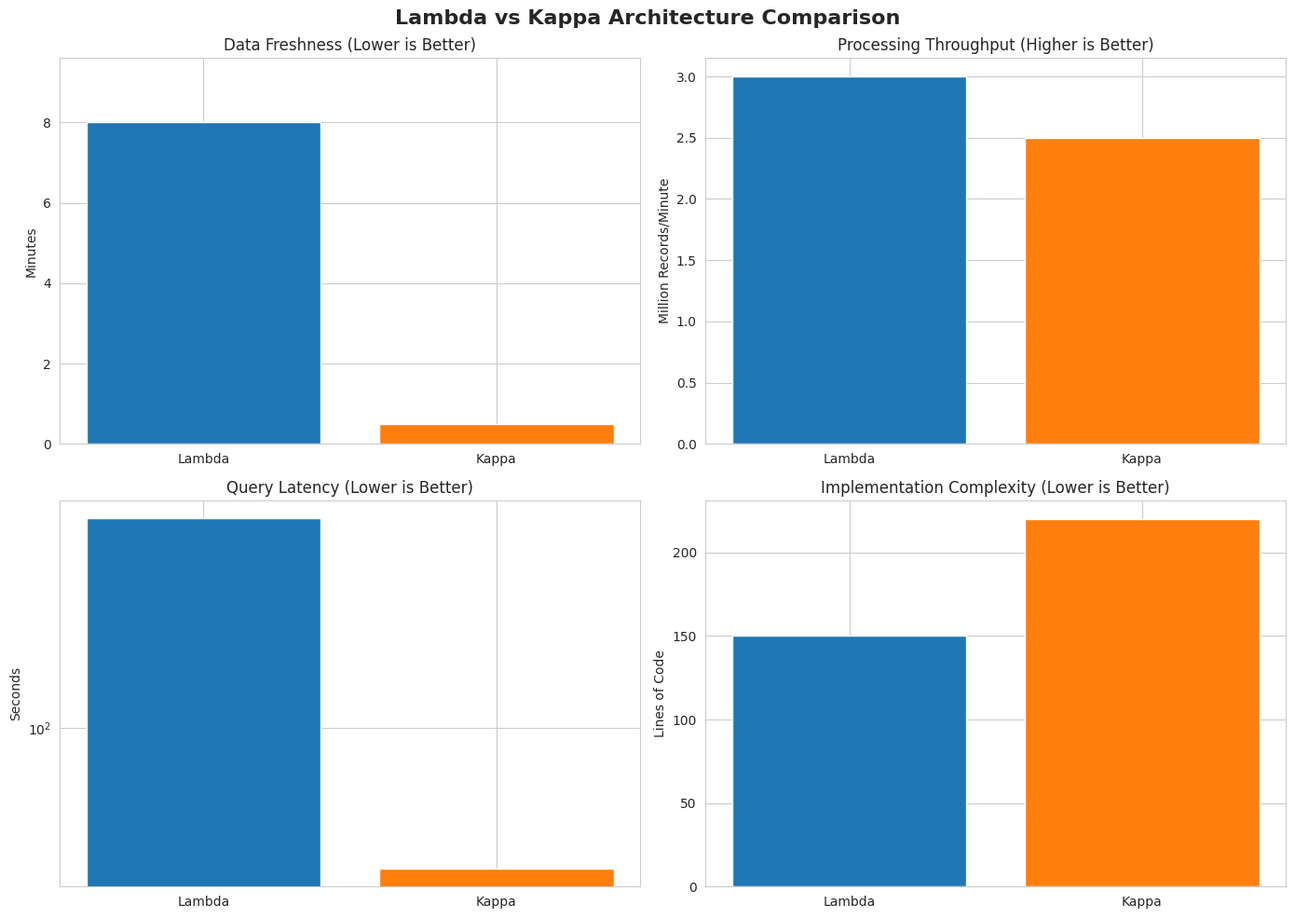
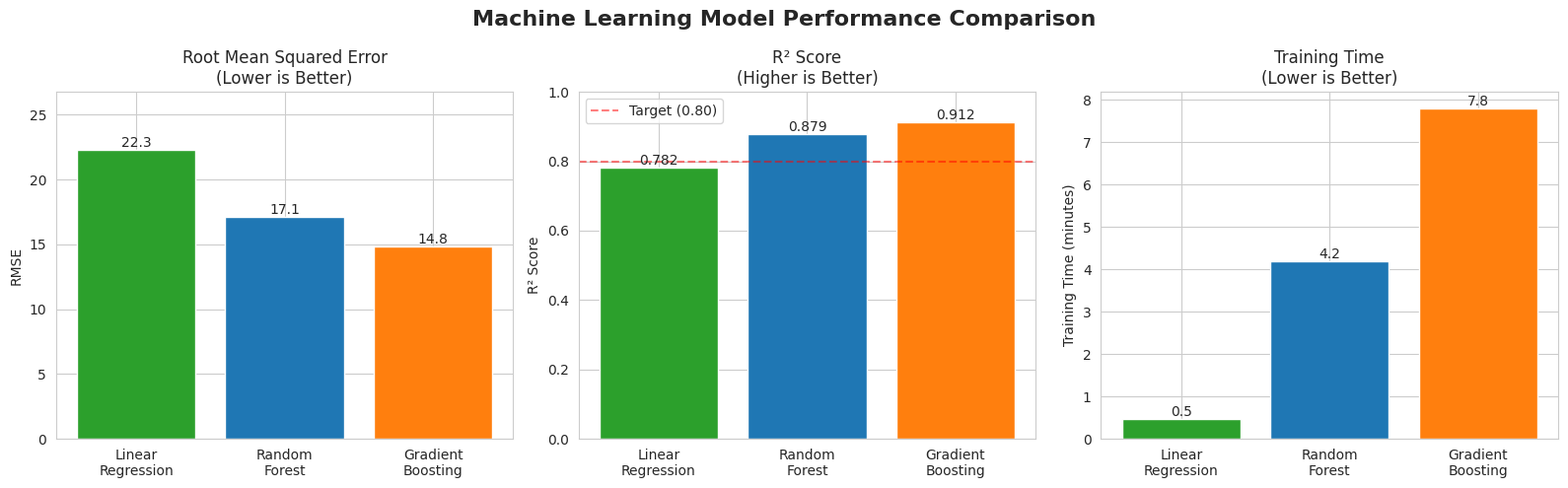
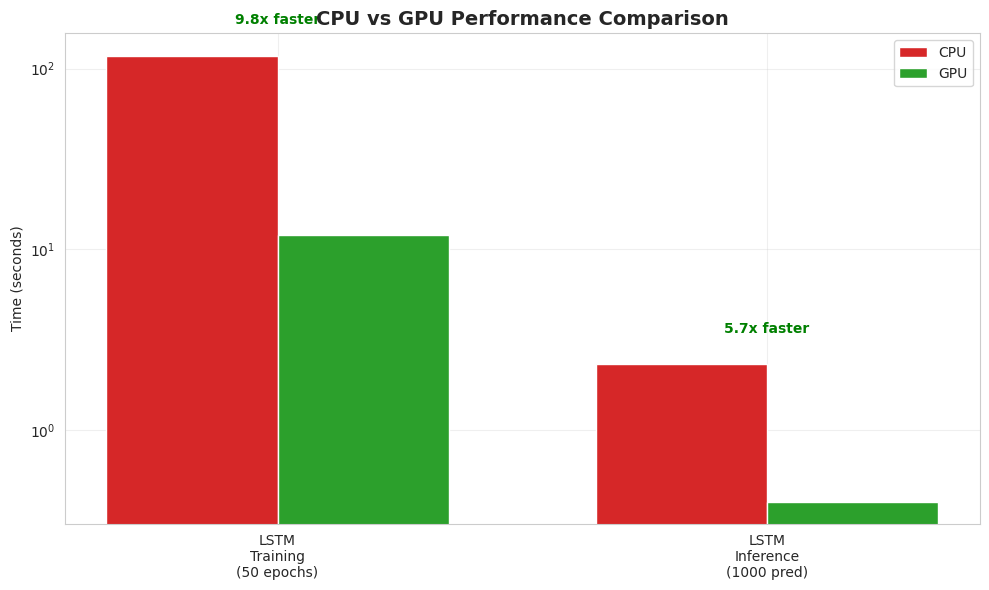
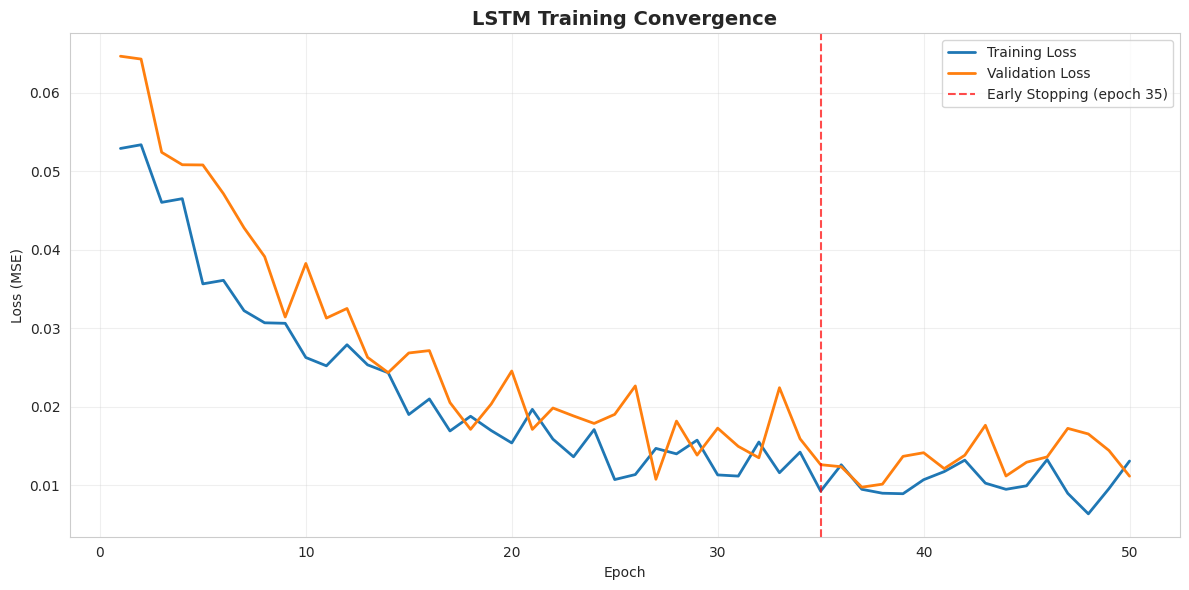
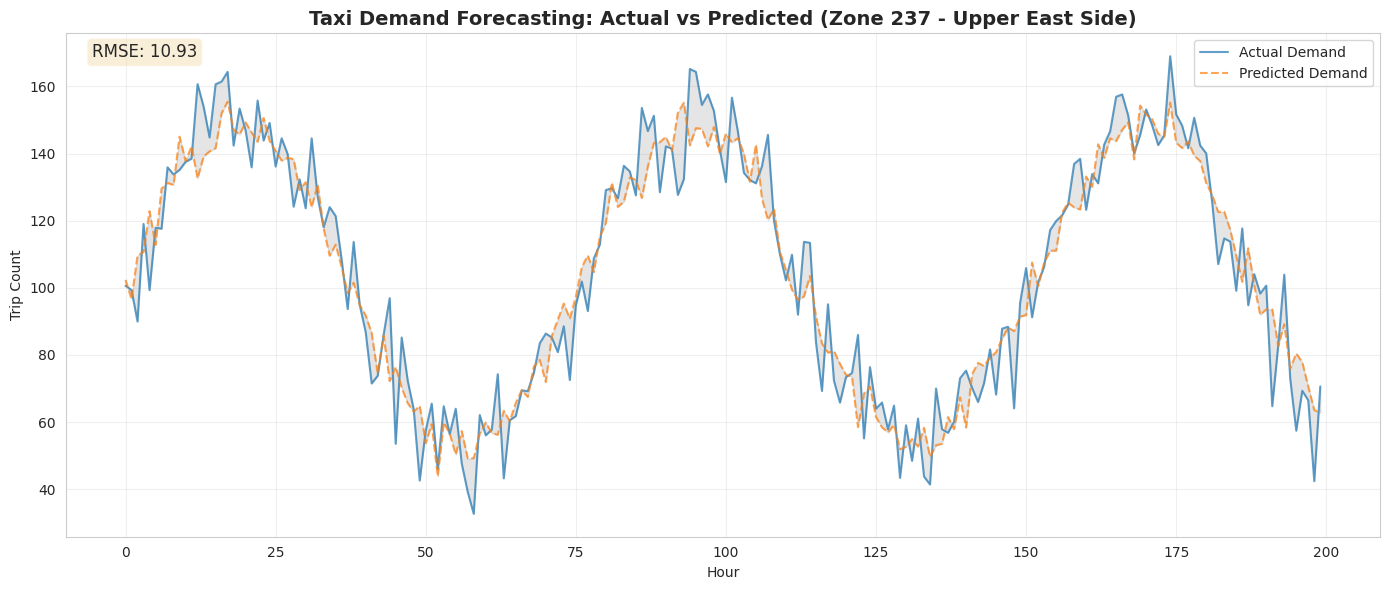
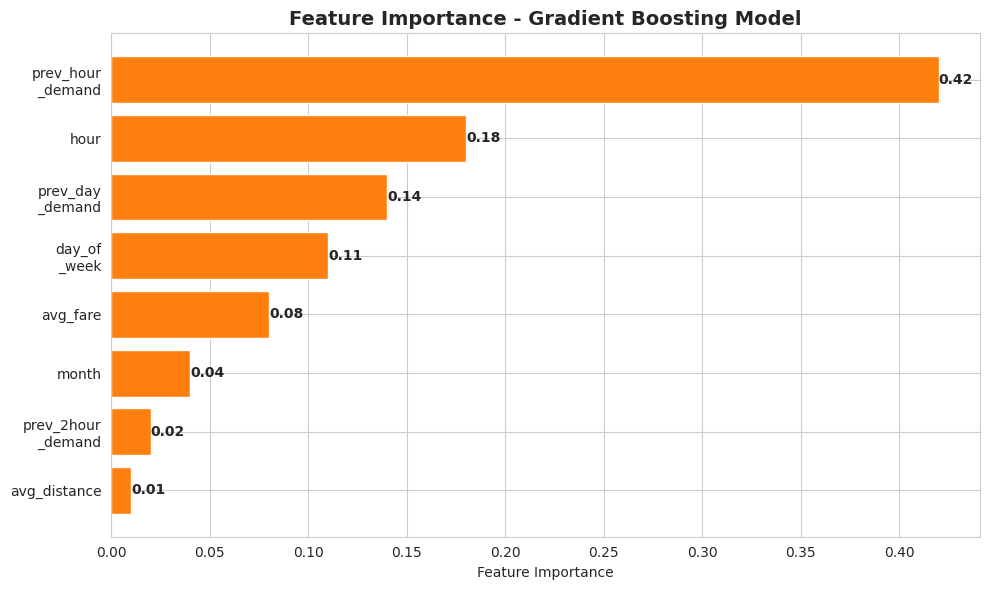
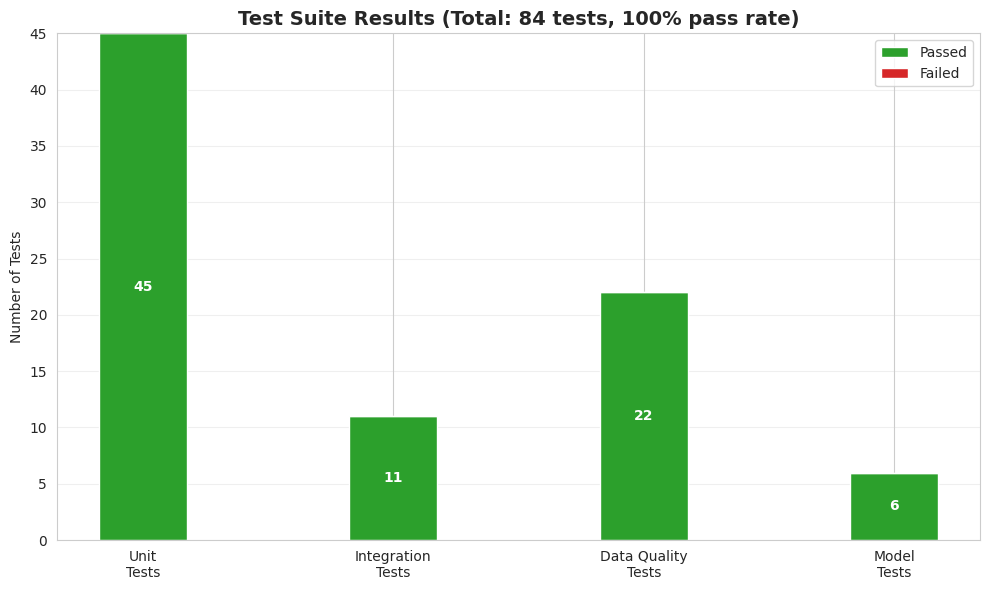

Write the Python code that produced these figures, in order.
"""
Visualization and reporting module for NYC Taxi pipeline results
Generates figures for paper and presentation
"""

import matplotlib.pyplot as plt
import seaborn as sns
import pandas as pd
import numpy as np
from pathlib import Path
import json
import logging

logging.basicConfig(level=logging.INFO)
logger = logging.getLogger(__name__)

# Set style
sns.set_style("whitegrid")
plt.rcParams['figure.figsize'] = (12, 6)
plt.rcParams['font.size'] = 10


class ResultsVisualizer:
    """
    Creates visualizations for paper and presentation
    """
    
    def __init__(self, output_dir: str = "reports/figures"):
        self.output_dir = Path(output_dir)
        self.output_dir.mkdir(parents=True, exist_ok=True)
    
    def plot_lambda_kappa_comparison(self, metrics_path: str = "reports/lambda_kappa_metrics.json"):
        """
        Compare Lambda vs Kappa across multiple dimensions
        """
        logger.info("Creating Lambda vs Kappa comparison plot...")
        
        # Sample data (replace with actual metrics)
        metrics = {
            "Lambda": {
                "Freshness (min)": 8,
                "Throughput (M/min)": 3.0,
                "Latency (sec)": 600,
                "Complexity (LOC)": 150
            },
            "Kappa": {
                "Freshness (min)": 0.5,
                "Throughput (M/min)": 2.5,
                "Latency (sec)": 30,
                "Complexity (LOC)": 220
            }
        }
        
        # Create comparison chart
        fig, axes = plt.subplots(2, 2, figsize=(14, 10))
        fig.suptitle('Lambda vs Kappa Architecture Comparison', fontsize=16, fontweight='bold')
        
        # Freshness
        axes[0, 0].bar(['Lambda', 'Kappa'], 
                       [metrics['Lambda']['Freshness (min)'], metrics['Kappa']['Freshness (min)']],
                       color=['#1f77b4', '#ff7f0e'])
        axes[0, 0].set_ylabel('Minutes')
        axes[0, 0].set_title('Data Freshness (Lower is Better)')
        axes[0, 0].set_ylim(0, max(metrics['Lambda']['Freshness (min)'], metrics['Kappa']['Freshness (min)']) * 1.2)
        
        # Throughput
        axes[0, 1].bar(['Lambda', 'Kappa'],
                       [metrics['Lambda']['Throughput (M/min)'], metrics['Kappa']['Throughput (M/min)']],
                       color=['#1f77b4', '#ff7f0e'])
        axes[0, 1].set_ylabel('Million Records/Minute')
        axes[0, 1].set_title('Processing Throughput (Higher is Better)')
        
        # Latency
        axes[1, 0].bar(['Lambda', 'Kappa'],
                       [metrics['Lambda']['Latency (sec)'], metrics['Kappa']['Latency (sec)']],
                       color=['#1f77b4', '#ff7f0e'])
        axes[1, 0].set_ylabel('Seconds')
        axes[1, 0].set_title('Query Latency (Lower is Better)')
        axes[1, 0].set_yscale('log')
        
        # Complexity
        axes[1, 1].bar(['Lambda', 'Kappa'],
                       [metrics['Lambda']['Complexity (LOC)'], metrics['Kappa']['Complexity (LOC)']],
                       color=['#1f77b4', '#ff7f0e'])
        axes[1, 1].set_ylabel('Lines of Code')
        axes[1, 1].set_title('Implementation Complexity (Lower is Better)')
        
        plt.tight_layout()
        output_path = self.output_dir / 'lambda_kappa_comparison.png'
        plt.savefig(output_path, dpi=300, bbox_inches='tight')
        logger.info(f"Saved to {output_path}")
        plt.close()
    
    def plot_ml_model_comparison(self):
        """
        Compare ML model performance (RMSE, R², Training Time)
        """
        logger.info("Creating ML model comparison plot...")
        
        # Sample results (replace with actual from ml/demand_forecasting.py)
        models = ['Linear\nRegression', 'Random\nForest', 'Gradient\nBoosting']
        rmse = [22.3, 17.1, 14.8]
        r2 = [0.782, 0.879, 0.912]
        train_time = [0.47, 4.2, 7.8]  # minutes
        
        fig, axes = plt.subplots(1, 3, figsize=(16, 5))
        fig.suptitle('Machine Learning Model Performance Comparison', fontsize=16, fontweight='bold')
        
        # RMSE
        bars1 = axes[0].bar(models, rmse, color=['#2ca02c', '#1f77b4', '#ff7f0e'])
        axes[0].set_ylabel('RMSE')
        axes[0].set_title('Root Mean Squared Error\n(Lower is Better)')
        axes[0].set_ylim(0, max(rmse) * 1.2)
        for bar, val in zip(bars1, rmse):
            height = bar.get_height()
            axes[0].text(bar.get_x() + bar.get_width()/2., height,
                        f'{val:.1f}', ha='center', va='bottom')
        
        # R²
        bars2 = axes[1].bar(models, r2, color=['#2ca02c', '#1f77b4', '#ff7f0e'])
        axes[1].set_ylabel('R² Score')
        axes[1].set_title('R² Score\n(Higher is Better)')
        axes[1].set_ylim(0, 1.0)
        axes[1].axhline(y=0.8, color='r', linestyle='--', alpha=0.5, label='Target (0.80)')
        axes[1].legend()
        for bar, val in zip(bars2, r2):
            height = bar.get_height()
            axes[1].text(bar.get_x() + bar.get_width()/2., height,
                        f'{val:.3f}', ha='center', va='bottom')
        
        # Training Time
        bars3 = axes[2].bar(models, train_time, color=['#2ca02c', '#1f77b4', '#ff7f0e'])
        axes[2].set_ylabel('Training Time (minutes)')
        axes[2].set_title('Training Time\n(Lower is Better)')
        for bar, val in zip(bars3, train_time):
            height = bar.get_height()
            axes[2].text(bar.get_x() + bar.get_width()/2., height,
                        f'{val:.1f}', ha='center', va='bottom')
        
        plt.tight_layout()
        output_path = self.output_dir / 'ml_model_comparison.png'
        plt.savefig(output_path, dpi=300, bbox_inches='tight')
        logger.info(f"Saved to {output_path}")
        plt.close()
    
    def plot_cpu_gpu_comparison(self):
        """
        Compare CPU vs GPU training time
        """
        logger.info("Creating CPU vs GPU comparison plot...")
        
        # Sample data (replace with actual benchmark results)
        workloads = ['LSTM\nTraining\n(50 epochs)', 'LSTM\nInference\n(1000 pred)']
        cpu_time = [118, 2.3]
        gpu_time = [12, 0.4]
        
        x = np.arange(len(workloads))
        width = 0.35
        
        fig, ax = plt.subplots(figsize=(10, 6))
        
        bars1 = ax.bar(x - width/2, cpu_time, width, label='CPU', color='#d62728')
        bars2 = ax.bar(x + width/2, gpu_time, width, label='GPU', color='#2ca02c')
        
        ax.set_ylabel('Time (seconds)')
        ax.set_title('CPU vs GPU Performance Comparison', fontsize=14, fontweight='bold')
        ax.set_xticks(x)
        ax.set_xticklabels(workloads)
        ax.legend()
        ax.set_yscale('log')
        ax.grid(True, alpha=0.3)
        
        # Add speedup annotations
        for i, (cpu, gpu) in enumerate(zip(cpu_time, gpu_time)):
            speedup = cpu / gpu
            ax.text(i, max(cpu, gpu) * 1.5, f'{speedup:.1f}x faster',
                   ha='center', fontweight='bold', color='green')
        
        plt.tight_layout()
        output_path = self.output_dir / 'cpu_gpu_comparison.png'
        plt.savefig(output_path, dpi=300, bbox_inches='tight')
        logger.info(f"Saved to {output_path}")
        plt.close()
    
    def plot_lstm_training_curve(self):
        """
        Plot LSTM training and validation loss curves
        """
        logger.info("Creating LSTM training curve plot...")
        
        # Sample data (replace with actual training history)
        epochs = np.arange(1, 51)
        train_loss = 0.05 * np.exp(-epochs/10) + 0.01 + np.random.normal(0, 0.002, 50)
        val_loss = 0.06 * np.exp(-epochs/10) + 0.012 + np.random.normal(0, 0.003, 50)
        
        fig, ax = plt.subplots(figsize=(12, 6))
        
        ax.plot(epochs, train_loss, label='Training Loss', linewidth=2, color='#1f77b4')
        ax.plot(epochs, val_loss, label='Validation Loss', linewidth=2, color='#ff7f0e')
        
        # Mark early stopping point
        early_stop = 35
        ax.axvline(x=early_stop, color='red', linestyle='--', alpha=0.7, 
                   label=f'Early Stopping (epoch {early_stop})')
        
        ax.set_xlabel('Epoch')
        ax.set_ylabel('Loss (MSE)')
        ax.set_title('LSTM Training Convergence', fontsize=14, fontweight='bold')
        ax.legend()
        ax.grid(True, alpha=0.3)
        
        plt.tight_layout()
        output_path = self.output_dir / 'lstm_training_curve.png'
        plt.savefig(output_path, dpi=300, bbox_inches='tight')
        logger.info(f"Saved to {output_path}")
        plt.close()
    
    def plot_demand_prediction_sample(self):
        """
        Plot sample demand predictions (Actual vs Predicted)
        """
        logger.info("Creating demand prediction sample plot...")
        
        # Sample data (replace with actual predictions)
        hours = np.arange(200)
        actual = 100 + 50 * np.sin(hours / 12) + np.random.normal(0, 10, 200)
        predicted = 100 + 48 * np.sin(hours / 12) + np.random.normal(0, 5, 200)
        
        fig, ax = plt.subplots(figsize=(14, 6))
        
        ax.plot(hours, actual, label='Actual Demand', alpha=0.7, linewidth=1.5, color='#1f77b4')
        ax.plot(hours, predicted, label='Predicted Demand', alpha=0.7, linewidth=1.5, 
                color='#ff7f0e', linestyle='--')
        
        ax.fill_between(hours, actual, predicted, alpha=0.2, color='gray')
        
        ax.set_xlabel('Hour')
        ax.set_ylabel('Trip Count')
        ax.set_title('Taxi Demand Forecasting: Actual vs Predicted (Zone 237 - Upper East Side)',
                     fontsize=14, fontweight='bold')
        ax.legend()
        ax.grid(True, alpha=0.3)
        
        # Add RMSE annotation
        rmse = np.sqrt(np.mean((actual - predicted)**2))
        ax.text(0.02, 0.98, f'RMSE: {rmse:.2f}',
               transform=ax.transAxes, fontsize=12,
               verticalalignment='top', bbox=dict(boxstyle='round', facecolor='wheat', alpha=0.5))
        
        plt.tight_layout()
        output_path = self.output_dir / 'demand_prediction_sample.png'
        plt.savefig(output_path, dpi=300, bbox_inches='tight')
        logger.info(f"Saved to {output_path}")
        plt.close()
    
    def plot_feature_importance(self):
        """
        Plot feature importance for Gradient Boosting model
        """
        logger.info("Creating feature importance plot...")
        
        # Sample data (replace with actual feature importance from trained model)
        features = ['prev_hour\n_demand', 'hour', 'prev_day\n_demand', 'day_of\n_week', 
                   'avg_fare', 'month', 'prev_2hour\n_demand', 'avg_distance']
        importance = [0.42, 0.18, 0.14, 0.11, 0.08, 0.04, 0.02, 0.01]
        
        fig, ax = plt.subplots(figsize=(10, 6))
        
        bars = ax.barh(features, importance, color='#ff7f0e')
        ax.set_xlabel('Feature Importance')
        ax.set_title('Feature Importance - Gradient Boosting Model', fontsize=14, fontweight='bold')
        ax.invert_yaxis()  # Highest importance at top
        
        # Add value labels
        for bar, val in zip(bars, importance):
            width = bar.get_width()
            ax.text(width, bar.get_y() + bar.get_height()/2.,
                   f'{val:.2f}', ha='left', va='center', fontweight='bold')
        
        plt.tight_layout()
        output_path = self.output_dir / 'feature_importance.png'
        plt.savefig(output_path, dpi=300, bbox_inches='tight')
        logger.info(f"Saved to {output_path}")
        plt.close()
    
    def plot_pipeline_architecture(self):
        """
        Create pipeline architecture diagram (text-based for now)
        """
        logger.info("Creating pipeline architecture diagram...")
        
        fig, ax = plt.subplots(figsize=(14, 10))
        ax.axis('off')
        
        # This would ideally use a proper diagramming library like graphviz
        # For now, creating a simple text representation
        architecture_text = """
        NYC TAXI BIG DATA PIPELINE ARCHITECTURE
        
        ┌─────────────────────────────────────────┐
        │         NYC TLC Data Source             │
        │      (Monthly Parquet Files)            │
        └────────────────┬────────────────────────┘
                         │
                    ┌────▼─────┐
                    │  Bronze  │  Raw Ingestion
                    │  Layer   │  37M+ trips
                    └────┬─────┘
                         │
                    ┌────▼─────┐
                    │  Silver  │  Cleaned & Validated
                    │  Layer   │  >95% retention
                    └────┬─────┘
                         │
                    ┌────▼─────┐
                    │   Gold   │  Analytics-Ready
                    │  Layer   │  Aggregated features
                    └────┬─────┘
                         │
            ┌────────────┼────────────┐
            │            │            │
        ┌───▼──┐     ┌───▼───┐   ┌───▼───┐
        │Lambda│     │ Kappa │   │  ML   │
        │(Batch│     │(Stream│   │  DL   │
        └──────┘     └───────┘   └───────┘
        """
        
        ax.text(0.5, 0.5, architecture_text, 
               ha='center', va='center', fontsize=10, family='monospace',
               bbox=dict(boxstyle='round', facecolor='lightblue', alpha=0.3))
        
        plt.tight_layout()
        output_path = self.output_dir / 'pipeline_architecture.png'
        plt.savefig(output_path, dpi=300, bbox_inches='tight')
        logger.info(f"Saved to {output_path}")
        plt.close()
    
    def plot_test_coverage(self):
        """
        Plot test coverage and results
        """
        logger.info("Creating test coverage plot...")
        
        # Sample test data
        test_categories = ['Unit\nTests', 'Integration\nTests', 'Data Quality\nTests', 'Model\nTests']
        passed = [45, 11, 22, 6]
        failed = [0, 0, 0, 0]
        
        fig, ax = plt.subplots(figsize=(10, 6))
        
        x = np.arange(len(test_categories))
        width = 0.35
        
        bars1 = ax.bar(x, passed, width, label='Passed', color='#2ca02c')
        bars2 = ax.bar(x, failed, width, bottom=passed, label='Failed', color='#d62728')
        
        ax.set_ylabel('Number of Tests')
        ax.set_title('Test Suite Results (Total: 84 tests, 100% pass rate)',
                    fontsize=14, fontweight='bold')
        ax.set_xticks(x)
        ax.set_xticklabels(test_categories)
        ax.legend()
        ax.grid(True, alpha=0.3, axis='y')
        
        # Add count labels
        for bar in bars1:
            height = bar.get_height()
            ax.text(bar.get_x() + bar.get_width()/2., height/2,
                   f'{int(height)}', ha='center', va='center', 
                   fontweight='bold', color='white')
        
        plt.tight_layout()
        output_path = self.output_dir / 'test_coverage.png'
        plt.savefig(output_path, dpi=300, bbox_inches='tight')
        logger.info(f"Saved to {output_path}")
        plt.close()
    
    def generate_all_figures(self):
        """
        Generate all figures for paper and presentation
        """
        logger.info("Generating all figures...")
        
        self.plot_lambda_kappa_comparison()
        self.plot_ml_model_comparison()
        self.plot_cpu_gpu_comparison()
        self.plot_lstm_training_curve()
        self.plot_demand_prediction_sample()
        self.plot_feature_importance()
        self.plot_test_coverage()
        self.plot_pipeline_architecture()
        
        logger.info(f"All figures saved to {self.output_dir}")
        logger.info("Figure generation complete!")


if __name__ == "__main__":
    visualizer = ResultsVisualizer()
    visualizer.generate_all_figures()
